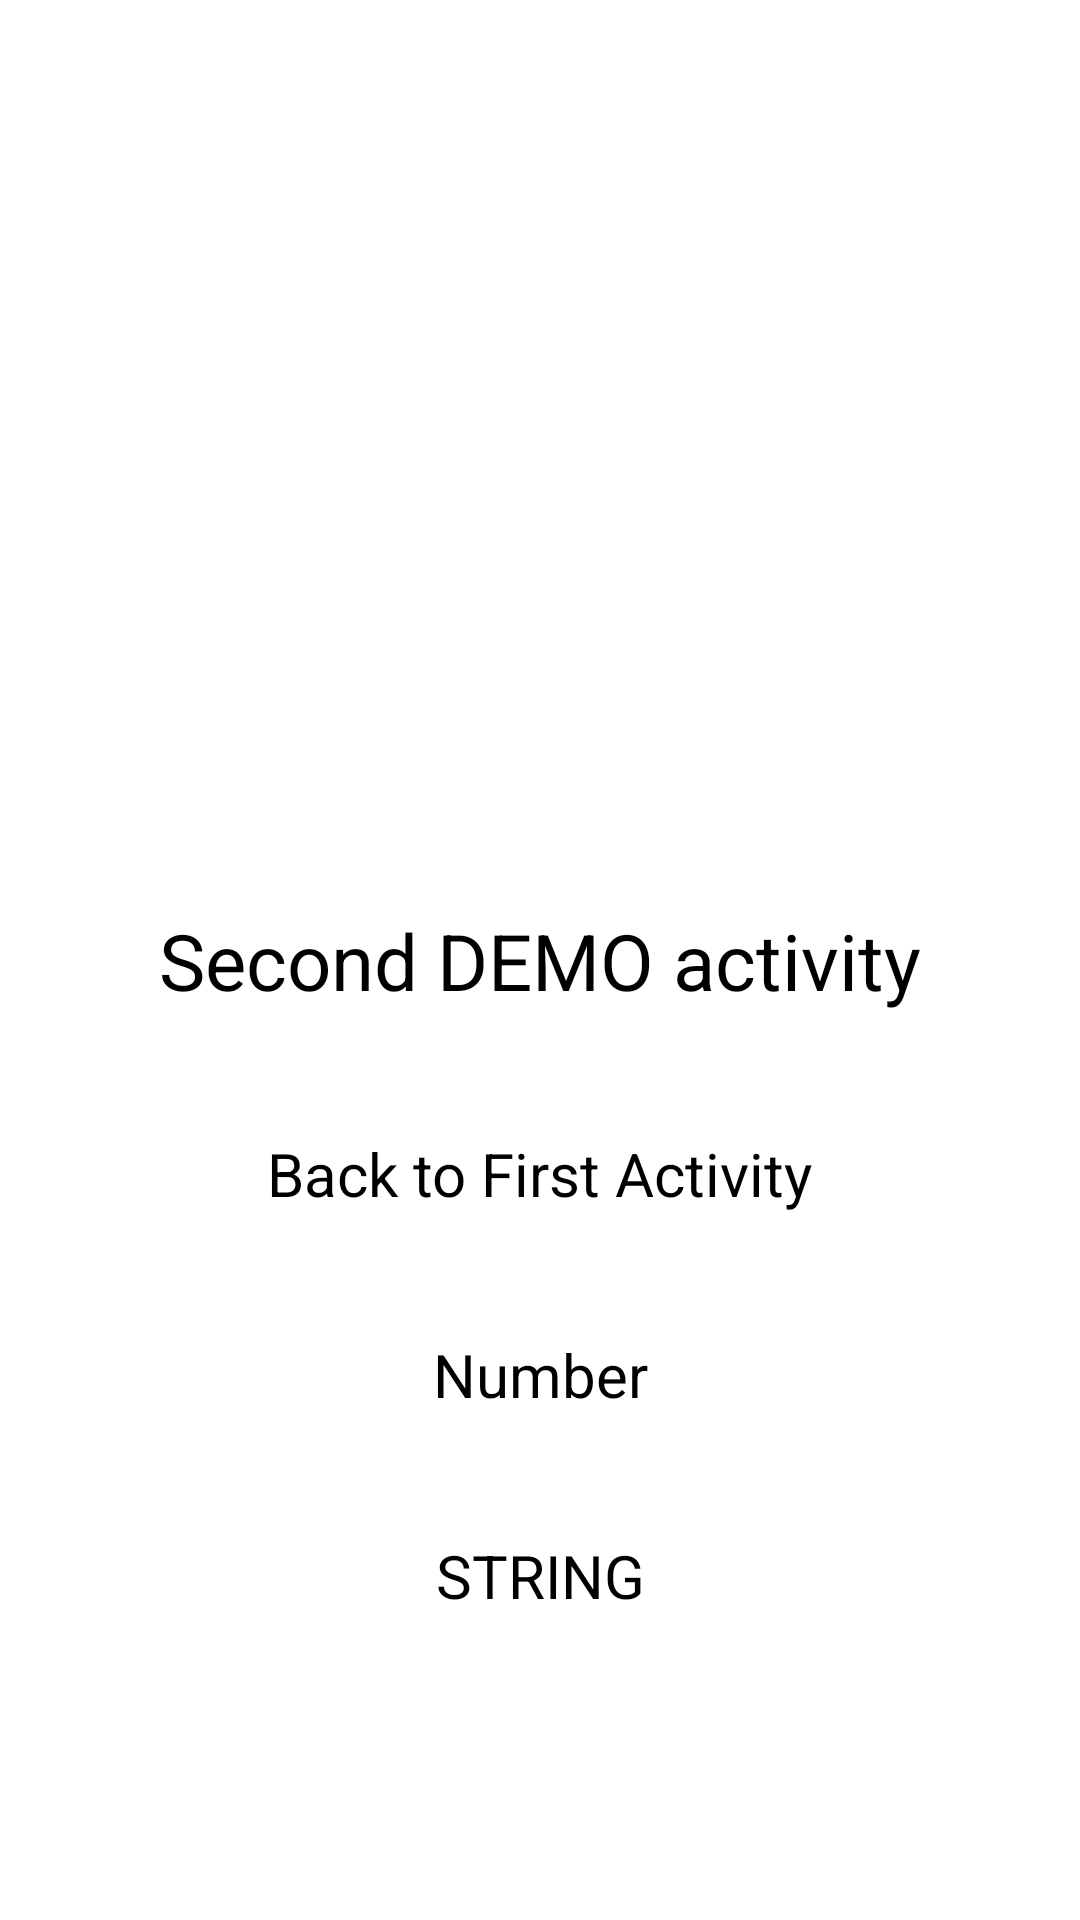

Layout XML and referenced resources for this Android screen:
<!-- AndroidManifest.xml: application theme Theme.EnglishWordsApp -->
<!-- res/layout/activity_second_demo.xml -->
<?xml version="1.0" encoding="utf-8"?>
<androidx.constraintlayout.widget.ConstraintLayout xmlns:android="http://schemas.android.com/apk/res/android"
    xmlns:app="http://schemas.android.com/apk/res-auto"
    xmlns:tools="http://schemas.android.com/tools"
    android:id="@+id/main"
    android:layout_width="match_parent"
    android:layout_height="match_parent"
    tools:context=".SecondDemoActivity">

    <TextView
        android:id="@+id/textView2"
        android:layout_width="wrap_content"
        android:layout_height="wrap_content"
        android:text="Second DEMO activity"
        android:textSize="26sp"
        app:layout_constraintBottom_toBottomOf="parent"
        app:layout_constraintEnd_toEndOf="parent"
        app:layout_constraintStart_toStartOf="parent"
        app:layout_constraintTop_toTopOf="parent" />

    <Button
        android:id="@+id/btnOpenFirstActivity"
        android:layout_width="wrap_content"
        android:layout_height="wrap_content"
        android:backgroundTint="#998E8E"
        android:layout_marginTop="40dp"
        android:text="Back to First Activity"
        android:textColor="@android:color/black"
        android:textSize="20sp"
        app:layout_constraintEnd_toEndOf="parent"
        app:layout_constraintStart_toStartOf="parent"
        app:layout_constraintTop_toBottomOf="@+id/textView2" />

    <TextView
        android:id="@+id/tvNumber"
        android:layout_width="wrap_content"
        android:layout_height="wrap_content"
        android:layout_marginTop="40dp"
        android:text="Number"
        android:textSize="20sp"
        app:layout_constraintEnd_toEndOf="parent"
        app:layout_constraintStart_toStartOf="parent"
        app:layout_constraintTop_toBottomOf="@+id/btnOpenFirstActivity" />

    <TextView
        android:id="@+id/tvString"
        android:layout_width="wrap_content"
        android:layout_height="wrap_content"
        android:text="STRING"
        android:textSize="20sp"
        android:layout_marginTop="40dp"
        app:layout_constraintEnd_toEndOf="parent"
        app:layout_constraintStart_toStartOf="parent"
        app:layout_constraintTop_toBottomOf="@+id/tvNumber" />


</androidx.constraintlayout.widget.ConstraintLayout>
<!-- resources referenced by this layout -->
<resources>

</resources>
